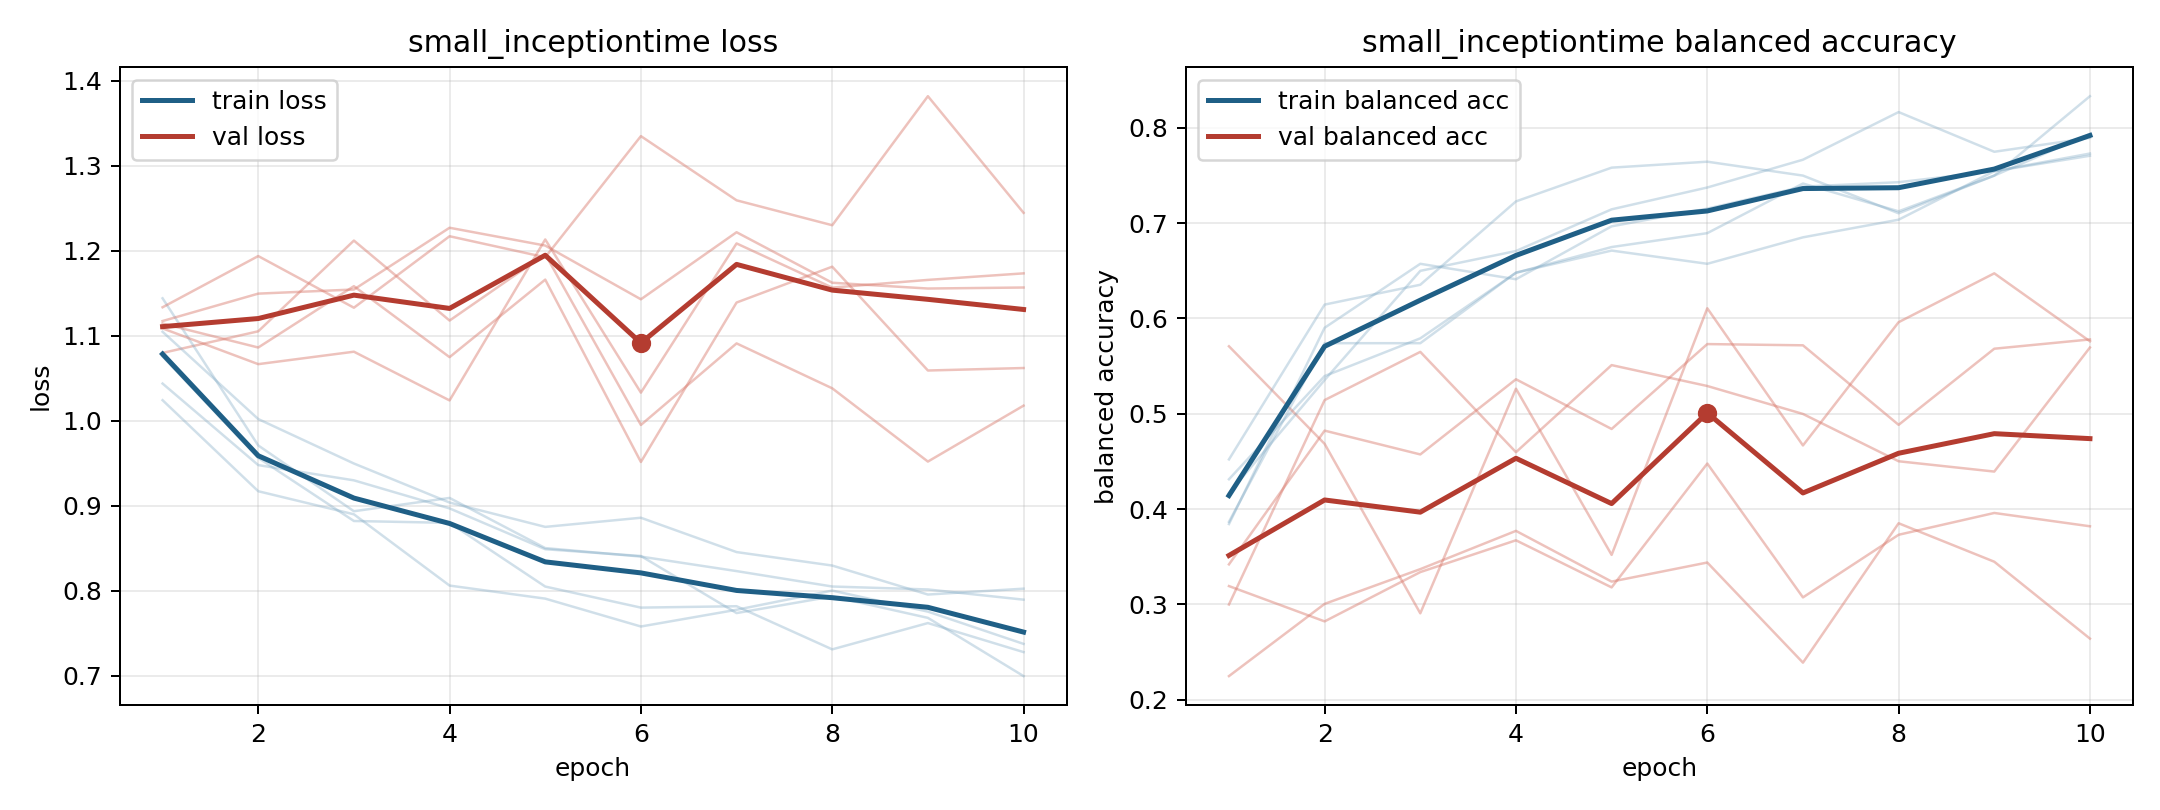

The data file committed next to this chart (first rows):
model, fold, epoch, train_loss, train_balanced_accuracy, val_loss, val_balanced_accuracy
small_inceptiontime, 1, 1, 1.044, 0.4313, 1.08, 0.5708
small_inceptiontime, 1, 2, 0.948, 0.5396, 1.105, 0.4684
small_inceptiontime, 1, 3, 0.9301, 0.5792, 1.212, 0.2906
small_inceptiontime, 1, 4, 0.8971, 0.6479, 1.118, 0.5263
small_inceptiontime, 1, 5, 0.8491, 0.675, 1.196, 0.3519
small_inceptiontime, 1, 6, 0.8411, 0.6896, 0.9953, 0.6107
small_inceptiontime, 1, 7, 0.7739, 0.7417, 1.091, 0.4668
small_inceptiontime, 1, 8, 0.7935, 0.7125, 1.038, 0.5961
small_inceptiontime, 1, 9, 0.7683, 0.75, 0.9522, 0.6474
small_inceptiontime, 1, 10, 0.6998, 0.8333, 1.018, 0.5761
small_inceptiontime, 2, 1, 1.144, 0.3843, 1.118, 0.2246
small_inceptiontime, 2, 2, 0.9711, 0.5903, 1.15, 0.3005
small_inceptiontime, 2, 3, 0.8938, 0.6574, 1.155, 0.3369
small_inceptiontime, 2, 4, 0.9094, 0.6412, 1.227, 0.3771
small_inceptiontime, 2, 5, 0.8504, 0.6968, 1.206, 0.3238
small_inceptiontime, 2, 6, 0.8404, 0.7153, 1.143, 0.3439
small_inceptiontime, 2, 7, 0.8233, 0.7384, 1.222, 0.2388
small_inceptiontime, 2, 8, 0.8052, 0.7431, 1.163, 0.3851
small_inceptiontime, 2, 9, 0.8017, 0.7546, 1.156, 0.3447
small_inceptiontime, 2, 10, 0.7897, 0.7731, 1.157, 0.264
small_inceptiontime, 3, 1, 1.105, 0.3866, 1.115, 0.3419
small_inceptiontime, 3, 2, 1.002, 0.5741, 1.086, 0.4823
small_inceptiontime, 3, 3, 0.9499, 0.5741, 1.159, 0.4573
small_inceptiontime, 3, 4, 0.904, 0.6481, 1.075, 0.5362
small_inceptiontime, 3, 5, 0.8753, 0.6713, 1.166, 0.484
small_inceptiontime, 3, 6, 0.8861, 0.6574, 0.9517, 0.5732
small_inceptiontime, 3, 7, 0.8457, 0.6852, 1.139, 0.5719
small_inceptiontime, 3, 8, 0.8299, 0.7037, 1.181, 0.4884
small_inceptiontime, 3, 9, 0.7957, 0.7546, 1.059, 0.5683
small_inceptiontime, 3, 10, 0.8026, 0.7708, 1.062, 0.578
small_inceptiontime, 4, 1, 1.076, 0.4167, 1.134, 0.3191
small_inceptiontime, 4, 2, 0.9565, 0.5354, 1.194, 0.2821
small_inceptiontime, 4, 3, 0.8823, 0.65, 1.133, 0.3338
small_inceptiontime, 4, 4, 0.8801, 0.6708, 1.217, 0.3672
small_inceptiontime, 4, 5, 0.8051, 0.7146, 1.193, 0.3178
small_inceptiontime, 4, 6, 0.7803, 0.7375, 1.335, 0.4477
small_inceptiontime, 4, 7, 0.782, 0.7667, 1.26, 0.3073
small_inceptiontime, 4, 8, 0.7312, 0.8167, 1.23, 0.373
small_inceptiontime, 4, 9, 0.7622, 0.775, 1.382, 0.3959
small_inceptiontime, 4, 10, 0.728, 0.7896, 1.245, 0.3819
small_inceptiontime, 5, 1, 1.024, 0.4521, 1.109, 0.2998
small_inceptiontime, 5, 2, 0.9173, 0.6146, 1.067, 0.5144
small_inceptiontime, 5, 3, 0.8901, 0.6354, 1.081, 0.565
small_inceptiontime, 5, 4, 0.8063, 0.7229, 1.024, 0.4597
small_inceptiontime, 5, 5, 0.7909, 0.7583, 1.213, 0.5511
small_inceptiontime, 5, 6, 0.7581, 0.7646, 1.033, 0.5291
small_inceptiontime, 5, 7, 0.7778, 0.75, 1.209, 0.4998
small_inceptiontime, 5, 8, 0.8004, 0.7104, 1.157, 0.4502
small_inceptiontime, 5, 9, 0.7756, 0.75, 1.166, 0.4393
small_inceptiontime, 5, 10, 0.7377, 0.7938, 1.174, 0.5696
